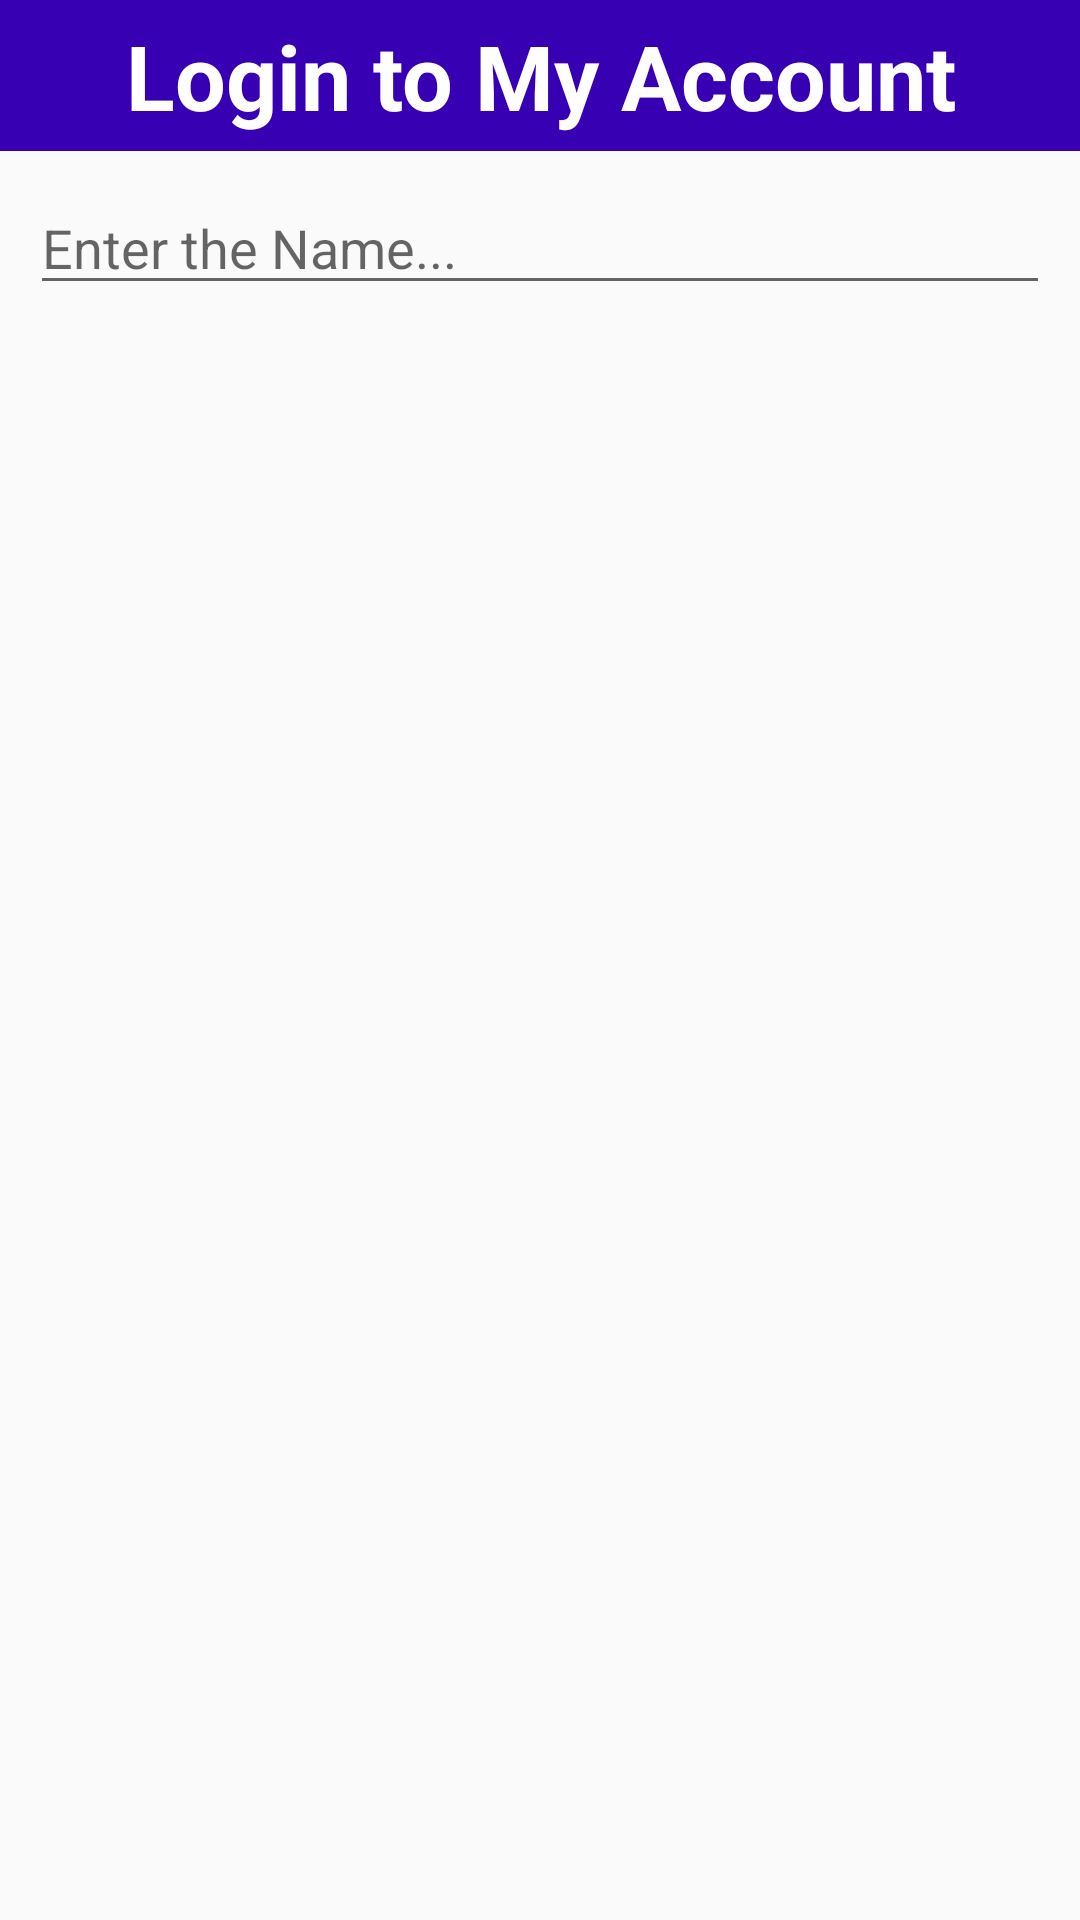

Reconstruct the res/layout file that produces this screen, plus the resources it refers to.
<!-- AndroidManifest.xml: application theme AppTheme -->
<!-- res/layout/login_dialog.xml -->
<?xml version="1.0" encoding="utf-8"?>
<LinearLayout
    xmlns:android="http://schemas.android.com/apk/res/android"
    xmlns:tools="http://schemas.android.com/tools"
    android:layout_width="wrap_content"
    android:layout_height="wrap_content"
    android:orientation="vertical">

    <TextView
        android:id="@+id/tv_title"
        android:layout_width="match_parent"
        android:layout_height="wrap_content"
        android:background="@color/colorPrimaryDark"
        android:padding="5sp"
        android:gravity="center"
        android:textStyle="bold"
        android:text="@string/login"
        android:textColor="@color/white"
        android:textSize="30sp" />

    <EditText
        android:id="@+id/title_txt"
        android:layout_width="match_parent"
        android:layout_height="wrap_content"
        android:hint="@string/enter_the_name"
        android:layout_margin="10sp"
        android:inputType="textPersonName|textCapWords" />
</LinearLayout>
<!-- resources referenced by this layout -->
<resources>
  <string name="enter_the_name">Enter the Name...</string>
  <string name="login">Login to My Account</string>
  <style name="AppTheme" parent="Theme.AppCompat.Light.DarkActionBar">
          
          <item name="colorPrimary">@color/colorPrimary</item>
          <item name="colorPrimaryDark">@color/colorPrimaryDark</item>
          <item name="colorAccent">@color/colorAccent</item>
      </style>
  <!-- not gathered from this repository: default colours our renderer supplied (Android Studio template values) -->
  <color name="white">#FFFFFFFF</color>
  <color name="colorPrimary">#FF6200EE</color>
  <color name="colorPrimaryDark">#FF3700B3</color>
  <color name="colorAccent">#FF03DAC5</color>
</resources>
